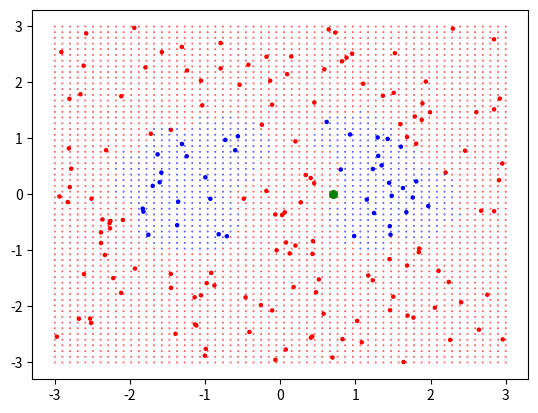

Source code (Python):
import numpy as np
import matplotlib.pyplot as plt


def k_nearest_neighbors(k, x, X, y):
    """
        k: int, number of nearest neighbors to 'x'.
        x: list like, 1 x m of test observation.
        X: ndarray, n x m of known observations.
        y: ndarray, n x 1 of classes' labels of each observation in 'X'.

        returns:
          nearests: ndarray, the nearest neighbors. May be more than one neighbor.
          n: int, number of final number of nearest neighbors, which may be larger
                  than original k.
          odds: float, the odd of test observation to be in the group of 'nearest'
    """

    n = k
    X = np.array(X)
    X -= x
    X **= 2
    distances = X.sum(1)
    sorted_arg = np.argsort(distances) # if k is comparably small to len(y),
                                       # then np.argsort is not efficient.
    while n < len(y) and distances[sorted_arg[n-1]] == distances[sorted_arg[n]]:
        n += 1 # n may be larger than assigned if there are multiple kth smallest
    neighbors = y[sorted_arg[:n]] # filter out the n neighbors

    # conditional probabilities
    y_unique, counts = np.unique(neighbors, return_counts=True)

    # find the equal nearest neighbors
    i = 1
    sorted_arg = np.argsort(counts)
    while i < len(counts) and counts[sorted_arg[-i]] == counts[sorted_arg[-i-1]]:
        i += 1 

    nearests = y_unique[sorted_arg[-i:]]
    odds = counts[sorted_arg[-1]] / sum(counts)
    return nearests, n, odds


if __name__ == '__main__':
#    x = np.array([1, 2, 3])
#    X = np.random.randint(2, 7, 60).reshape(-1, 3)
#    #y = np.random.randint(1, 4, X.shape[0])
#    y = np.array(['a', 'b', 'c', 'd'] * 15)

#    np.random.shuffle(y)
#    print(X)
#    print(y)
#    print(k_nearest_neighbors(5, x, X, y))

    # graphic demo
    x_min = -3
    x_max = 3
    y_min = -3
    y_max = 3
    data = 180
    mesh = 60
    x = [0.7, 0]
    k = 5

    # dataset
    x = np.array(x)
    X = np.random.rand(data, 2)
    X[:, 0] = X[:, 0] * (x_max - x_min) + x_min
    X[:, 1] = X[:, 1] * (y_max - y_min) + y_min
    y = np.where(X[:, 0]**2/4+X[:, 1]**2/2.25 < 1, 1, -1)
    y[(X[:, 0] > -0.5) & (X[:, 0] < 0.5)] = -1

    # make meshgrid
    xx, yy = np.linspace(x_min, x_max, mesh), np.linspace(y_min, y_max, mesh)
    xx, yy = np.meshgrid(xx, yy)
    xx = xx.flatten()
    yy = yy.flatten()

    # fit and predict meshgrid
    y_grid = [k_nearest_neighbors(k, (i, j), X, y)[0][0] for i, j in zip(xx, yy)]
    y_grid = np.array(y_grid)
    print('x fitting result:')
    print(k_nearest_neighbors(k, x, X, y))

    # scatter plot
    y_color = np.where(y > 0, 'b', 'r')
    y_grid_color = np.where(y_grid > 0, 'b', 'r')
    plt.scatter(X[:, 0], X[:, 1], c=y_color, s=5) # training data
    plt.scatter(xx, yy, c=y_grid_color, s=0.1) # meshgrid
    plt.scatter(x[0], x[1], c='g', s=30) # x

    plt.show()
